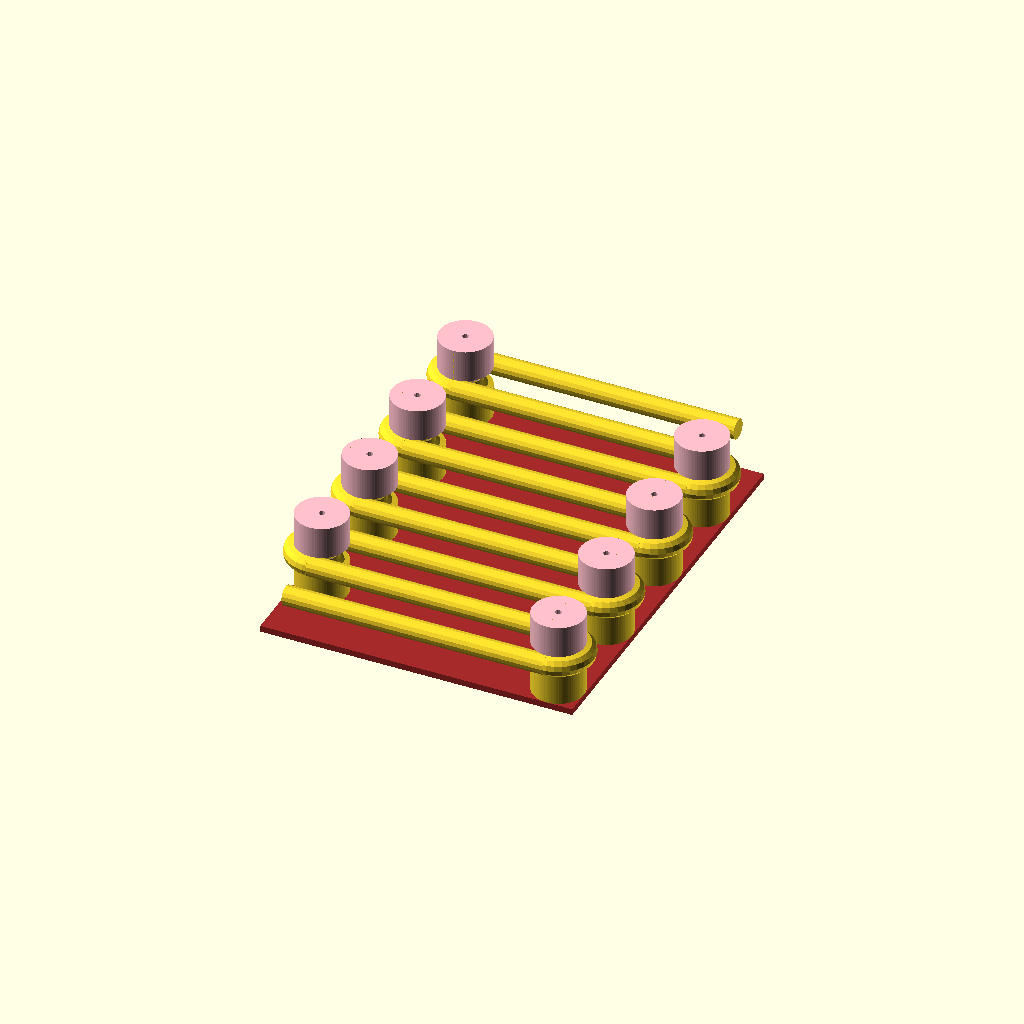
Cell 1 — every parameter at its default value.
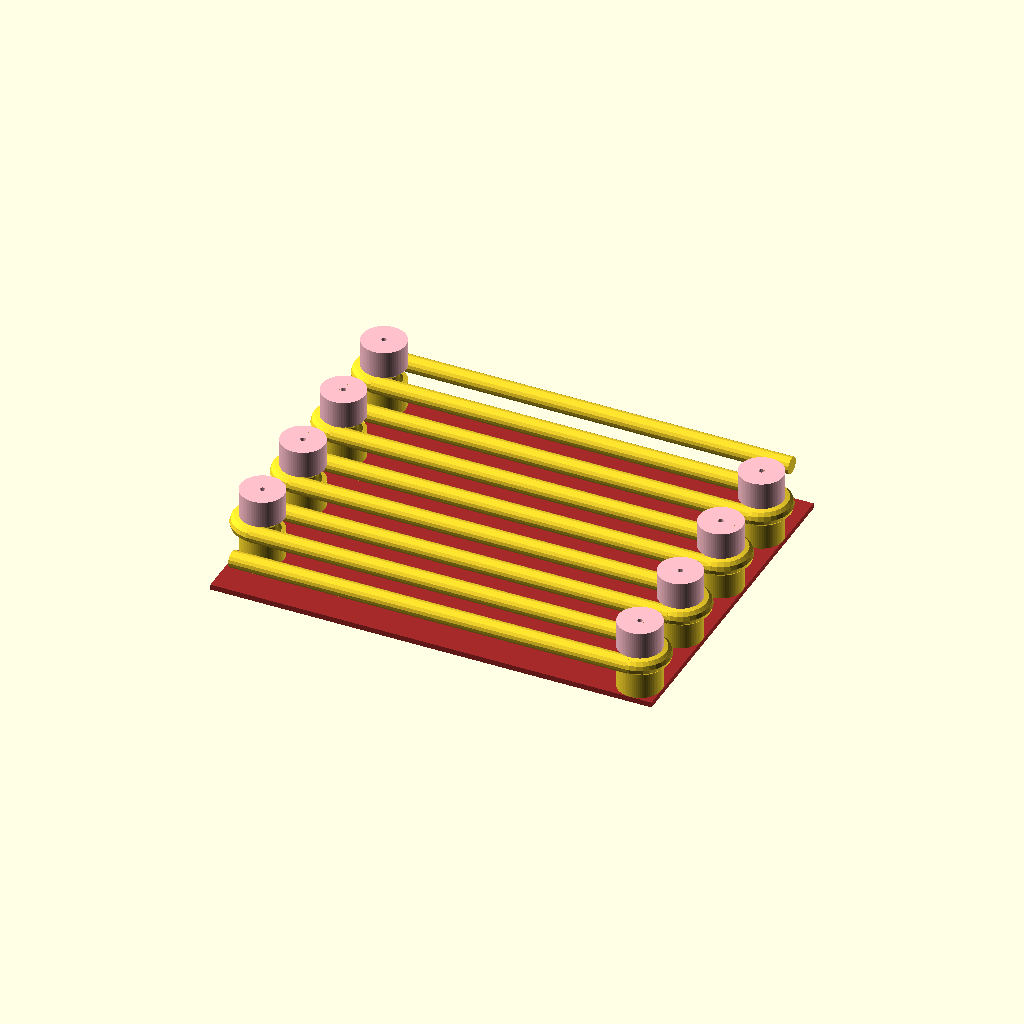
Cell 2: the same model with grid_w = 200.
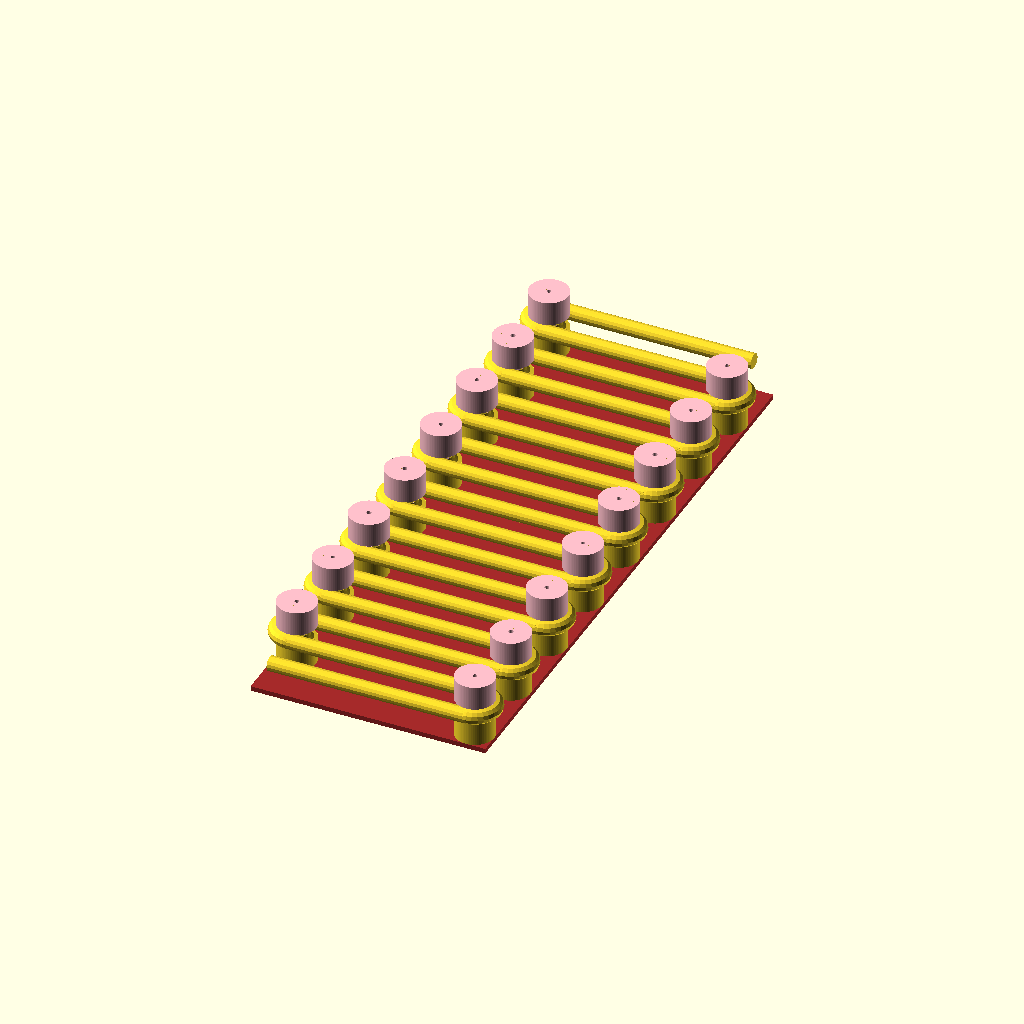
Cell 3: the same model with num_turns = 16.
All cells are drawn from the same view direction (rotation 55°, 0°, 25°, orthographic, colour scheme Cornfield), but the view is re-fitted for each cell, so position and scale can differ between cells as well as the parameter.
OpenSCAD source file deprecated/bending_jig.scad:
// tube_d = 0.250 * 25.4;
tube_d = 0.375 * 25.4;

grid_w = 100;
num_turns = 8;

turn_r = 15 / 2;

screw_r = 3 / 2;

depth = num_turns * (turn_r * 2 + tube_d);
echo("depth: ", depth);

module mandrel_half2d() {
  difference() {
    circle(r=turn_r + tube_d/2, $fn=72);
    circle(r=screw_r, $fn=12);
  }
}

module mandrel_half() {
  render()
  difference() {
    linear_extrude(height=20, center=true) mandrel_half2d();

    translate([0, 0, 10]) 
    rotate_extrude(convexity=10) 
      translate([turn_r + tube_d/2, 0, 0]) 
        circle(r=tube_d/2, $fn=12);
  }
}

module mandrel_positions() {
  translate([0, turn_r + tube_d/2, 0]) 
  for (x=[-1, 1], y=[0:floor(num_turns/2)-1]) {
    dx = x * (grid_w / 2 + tube_d/2 + turn_r);
    dy = (y * 2 + (x==-1 ? 1 : 0)) * (turn_r * 2 + tube_d);
    translate([dx, dy, 0]) {
      children();
    }
  }
}

module base2d() {
  difference() {
    square(size=[grid_w + turn_r * 4 + tube_d * 2, depth], center=true);
    translate([0, depth/-2, 0]) 
    mandrel_positions() {
      circle(r=screw_r, $fn=36);
    }
  }
}

module assembled() {
  mandrel_positions() {
    translate([0, 0, 10]) 
      mandrel_half();
    color("pink")
    translate([0, 0, 30]) 
      rotate([180, 0, 0]) mandrel_half();
  }

  color("brown")
  translate([0, depth/2, -1.5]) 
  linear_extrude(height=3, center=true) base2d();
}

module tube() {
  rotate([0, 90, 0]) 
    cylinder(r=tube_d/2, h=grid_w + turn_r * 2 + tube_d, center=true, $fn=16);
}

module bend() {
  translate([0, turn_r + tube_d/2, 0]) {
    intersection() {
      translate([50, 0, 0]) 
        cube(size=[100, 100, 100], center=true);
      rotate_extrude(convexity=10)
        translate([turn_r + tube_d/2, 0, 0])
          circle(r=tube_d/2, $fn=12);
    }
  }
}

module tube_mockup(dir) {
  for (i=[0:num_turns]) {
    translate([0, (i) * (turn_r * 2 + tube_d), 0])
      tube();
    if (i != num_turns) {
      rotate([0, i % 2 == 1 ? 180 : 0, 0]) 
        translate([grid_w/2 + turn_r + tube_d/2, (i) * (turn_r * 2 + tube_d), 0])
          rotate([0, dir * 15, 0]) 
            bend();
    }
  }
}


assembled();

translate([0, 0, 20]) tube_mockup();

// union() {
//   tube_mockup(1);
//   translate([0, (turn_r + tube_d/2), 0])
//     rotate([0, 0, 0]) tube_mockup(-1);
// }
Parameter table extracted from the source (name, type, default, range or options):
grid_w: number, default 100
num_turns: number, default 8
